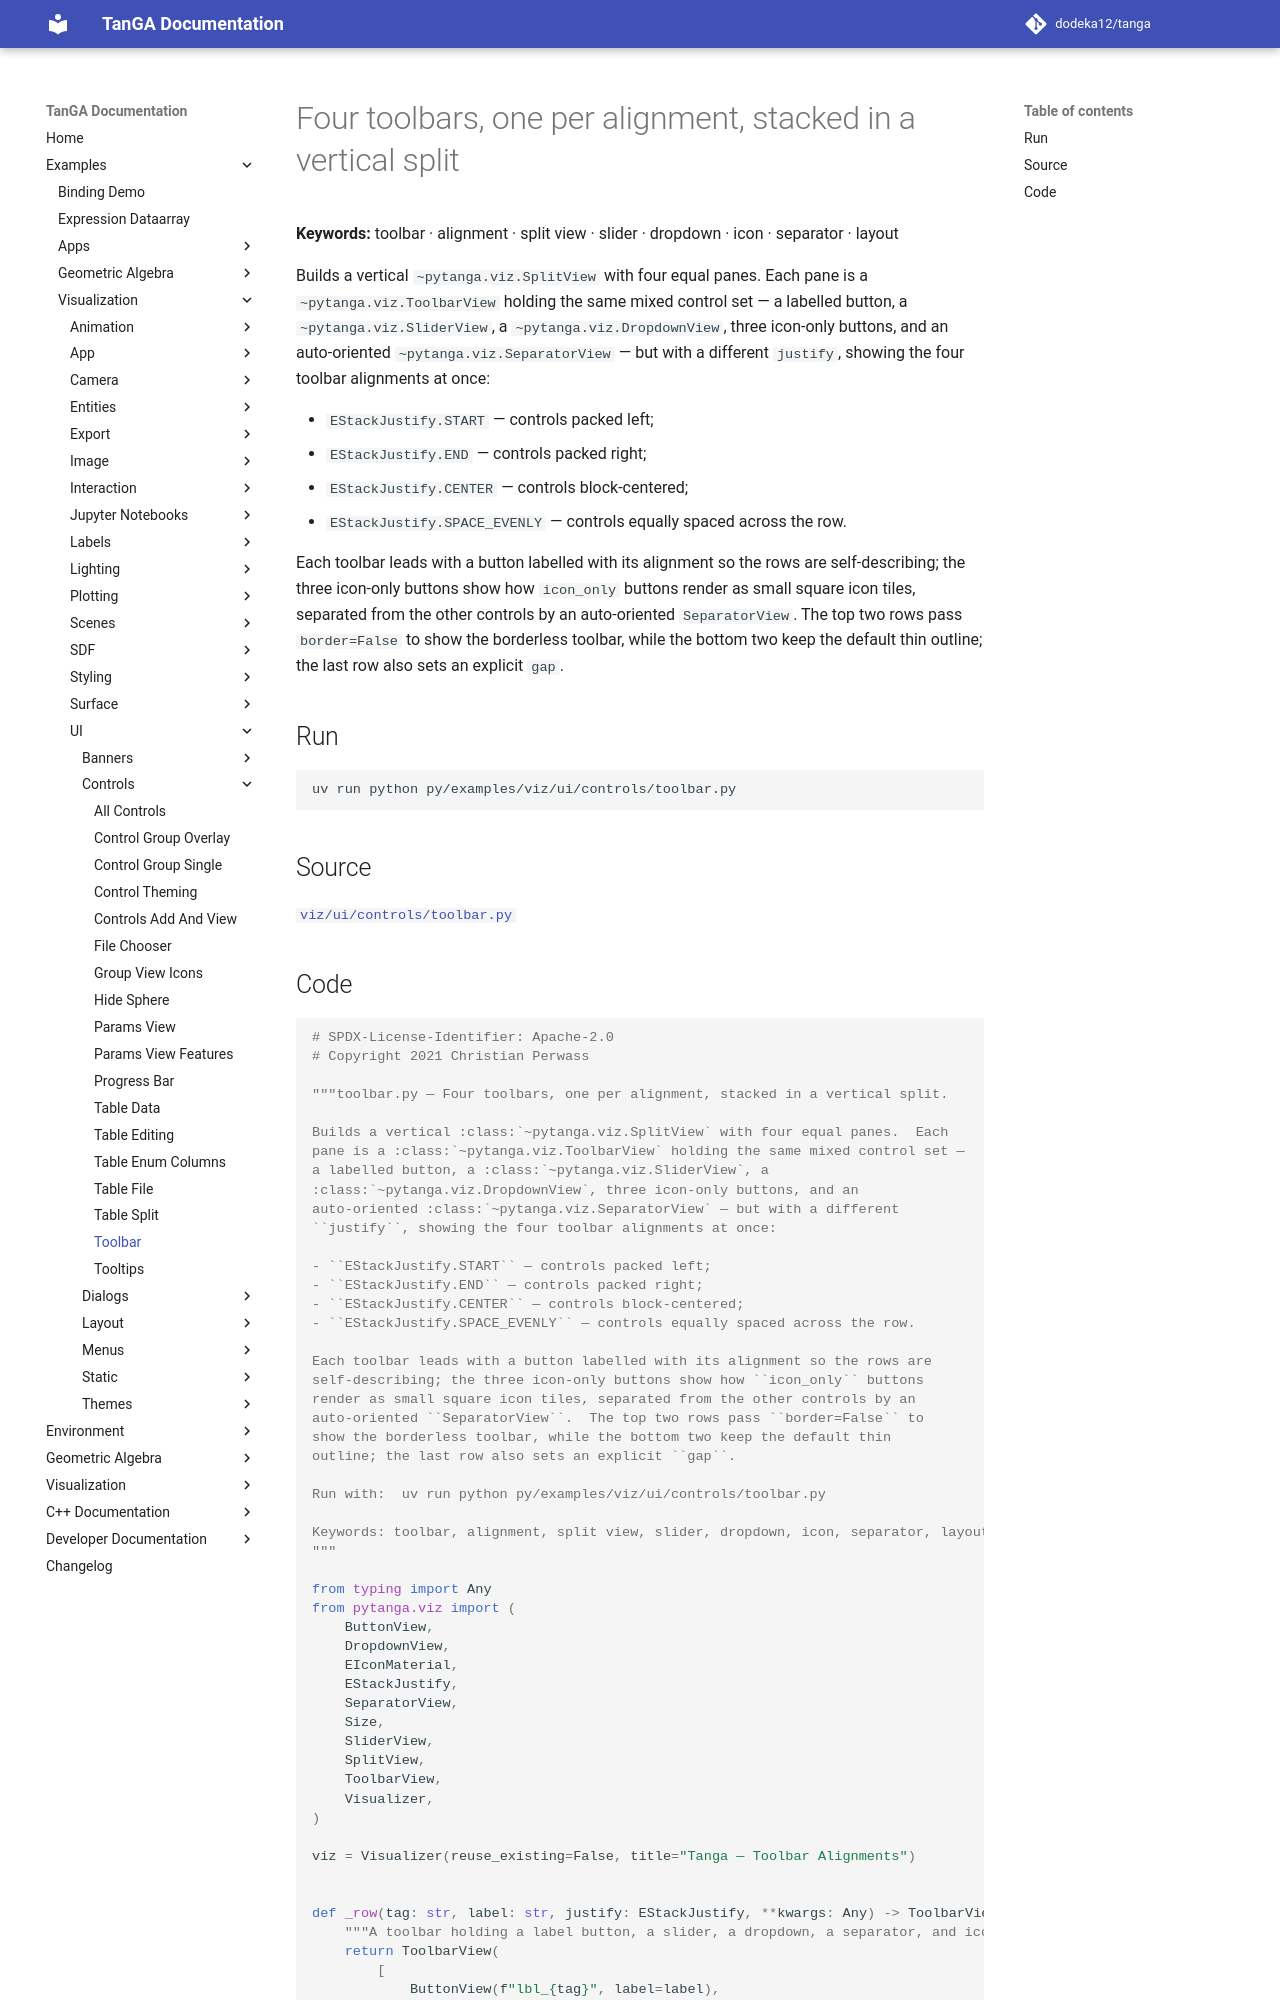

repository: dodeka12/tanga · page: v2.28.0-rc2/py/examples/viz/ui/controls/toolbar/index.html · generator: mkdocs

# Four toolbars, one per alignment, stacked in a vertical split

**Keywords:** toolbar · alignment · split view · slider · dropdown · icon · separator · layout

Builds a vertical `~pytanga.viz.SplitView` with four equal panes.  Each
pane is a `~pytanga.viz.ToolbarView` holding the same mixed control set —
a labelled button, a `~pytanga.viz.SliderView`, a
`~pytanga.viz.DropdownView`, three icon-only buttons, and an
auto-oriented `~pytanga.viz.SeparatorView` — but with a different
`justify`, showing the four toolbar alignments at once:

- `EStackJustify.START` — controls packed left;
- `EStackJustify.END` — controls packed right;
- `EStackJustify.CENTER` — controls block-centered;
- `EStackJustify.SPACE_EVENLY` — controls equally spaced across the row.

Each toolbar leads with a button labelled with its alignment so the rows are
self-describing; the three icon-only buttons show how `icon_only` buttons
render as small square icon tiles, separated from the other controls by an
auto-oriented `SeparatorView`.  The top two rows pass `border=False` to
show the borderless toolbar, while the bottom two keep the default thin
outline; the last row also sets an explicit `gap`.

## Run

```bash
uv run python py/examples/viz/ui/controls/toolbar.py
```

## Source

[`viz/ui/controls/toolbar.py`](https://github.com/dodeka12/tanga/blob/main/py/examples/viz/ui/controls/toolbar.py)
